The GitHub repository JothiSakthi24/Vignomungo contains a labelled image folder "Vignomungo" with 5 categories: cercospora leaf spot, healthy, insect damage, leaf crinkle, yellow mosaic. Examples follow, each with its label.

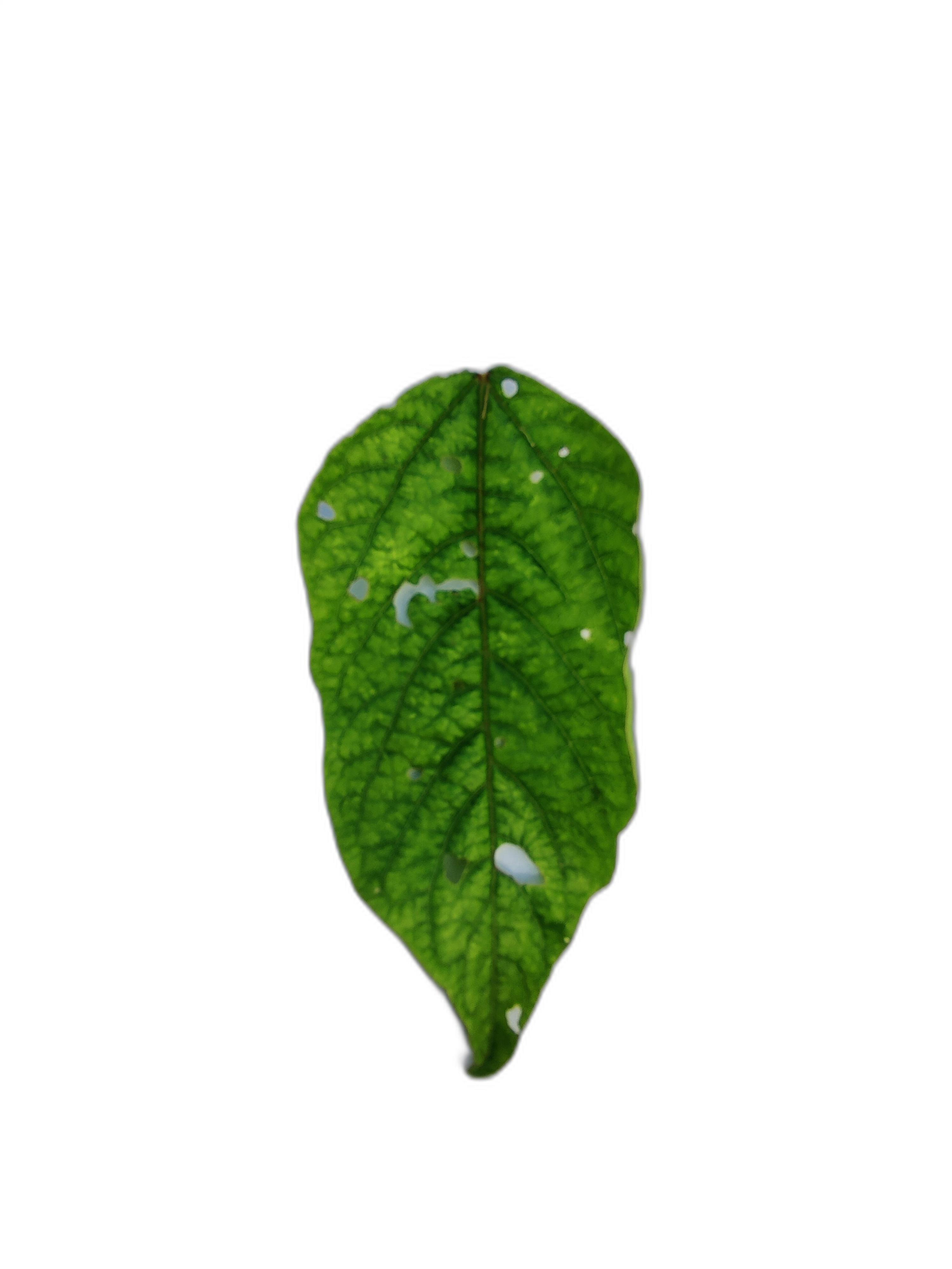
Label: leaf crinkle

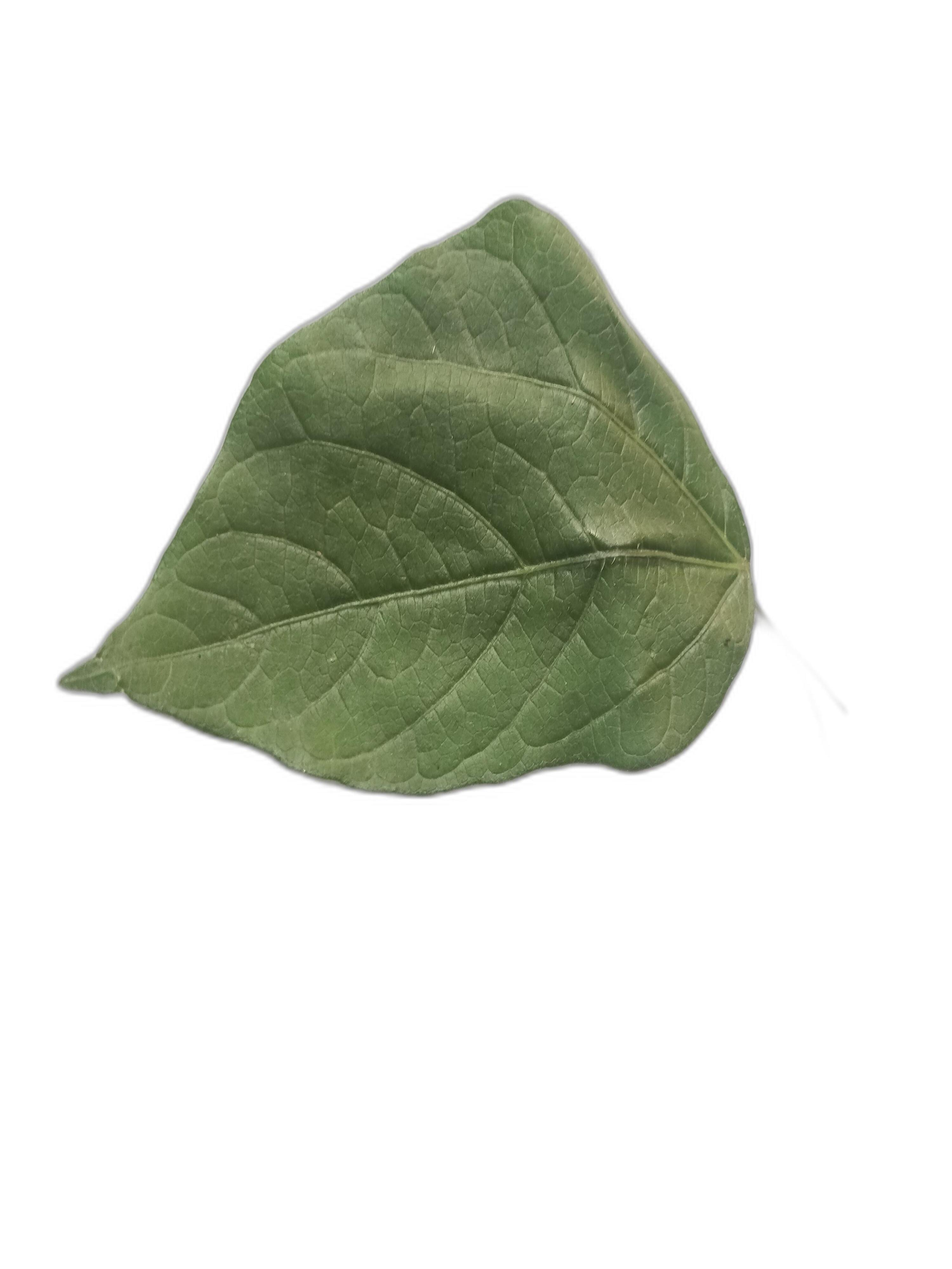
Label: healthy

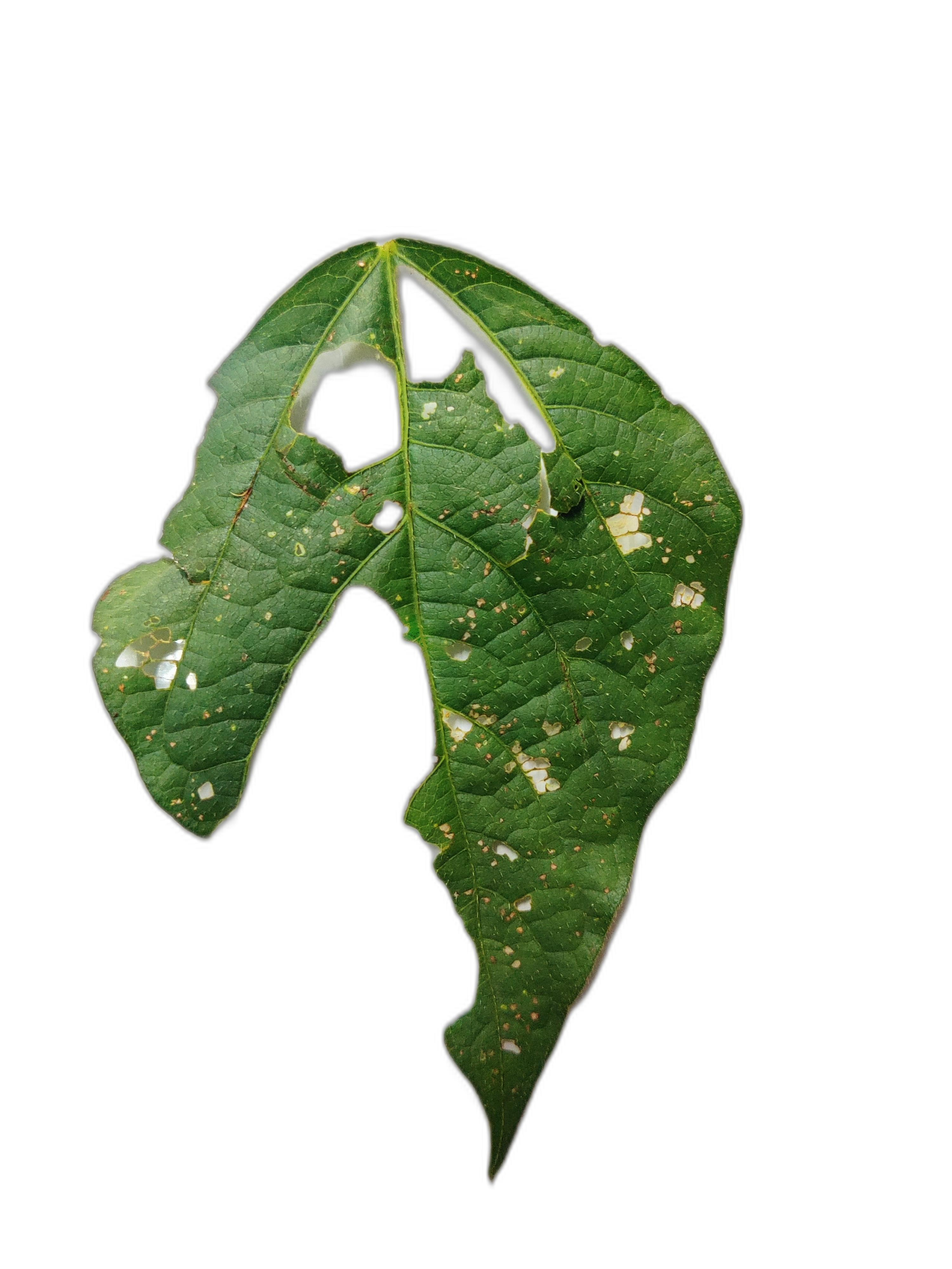
Label: cercospora leaf spot

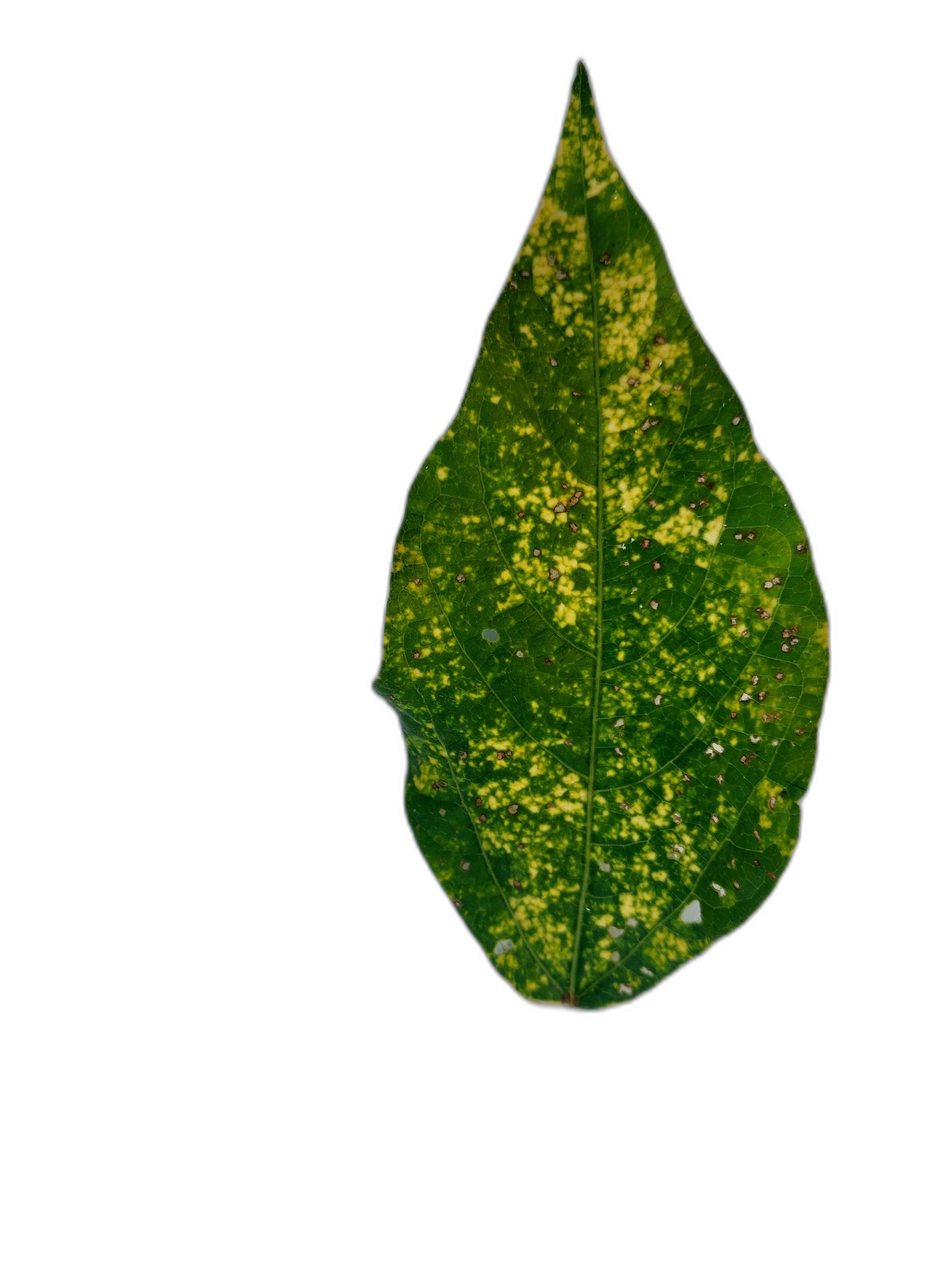
Label: yellow mosaic

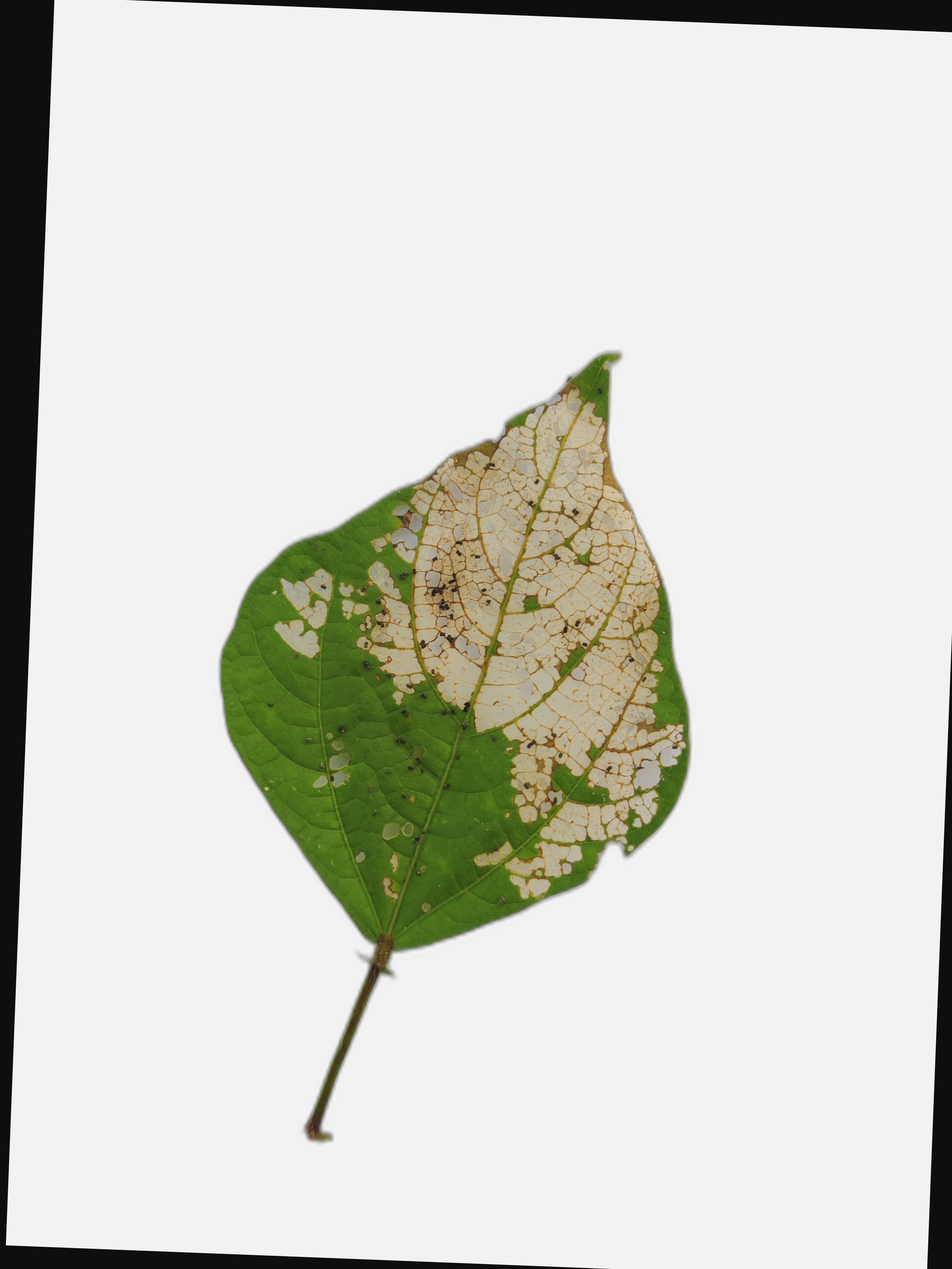
Label: insect damage

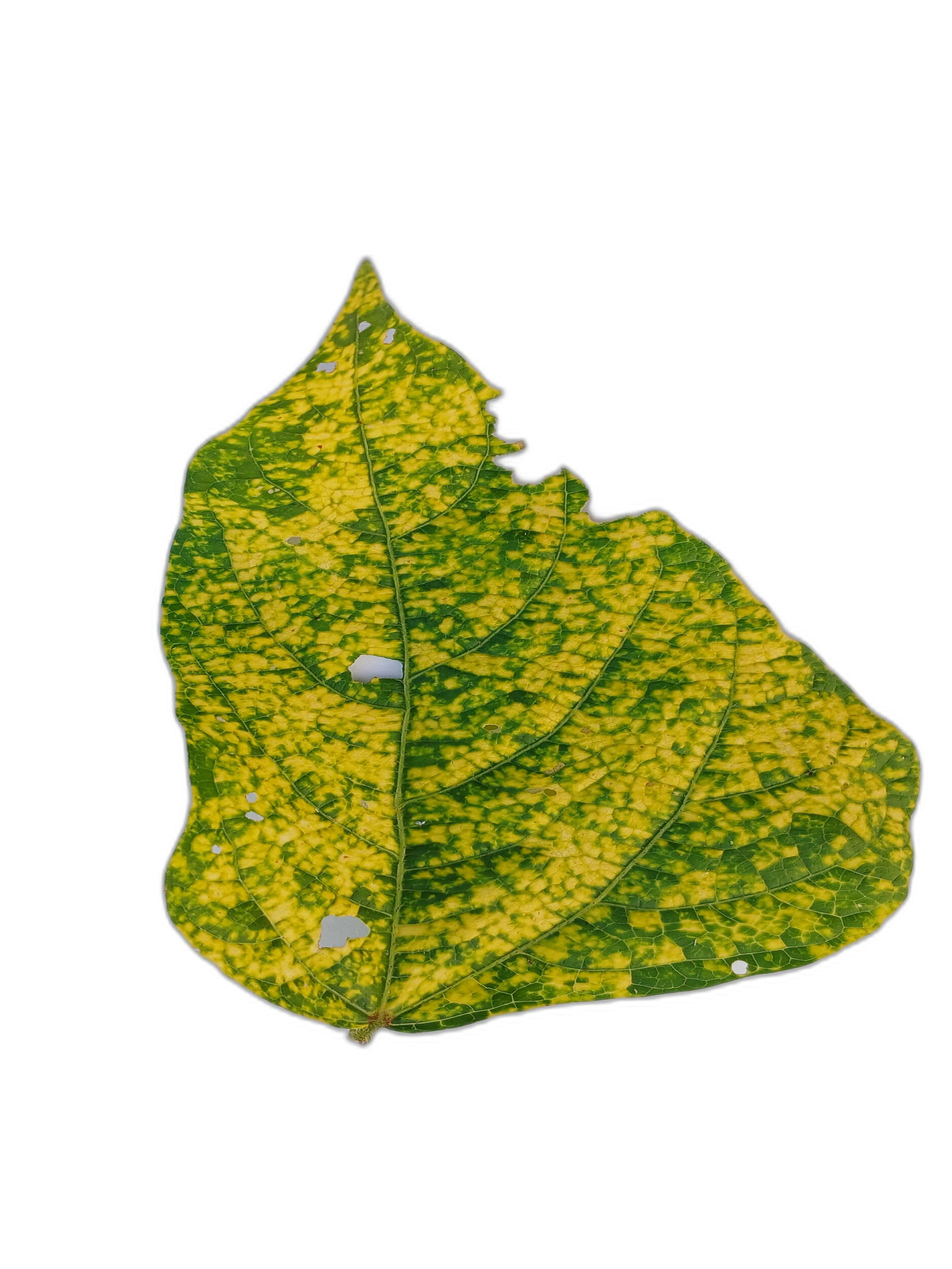
Label: yellow mosaic
